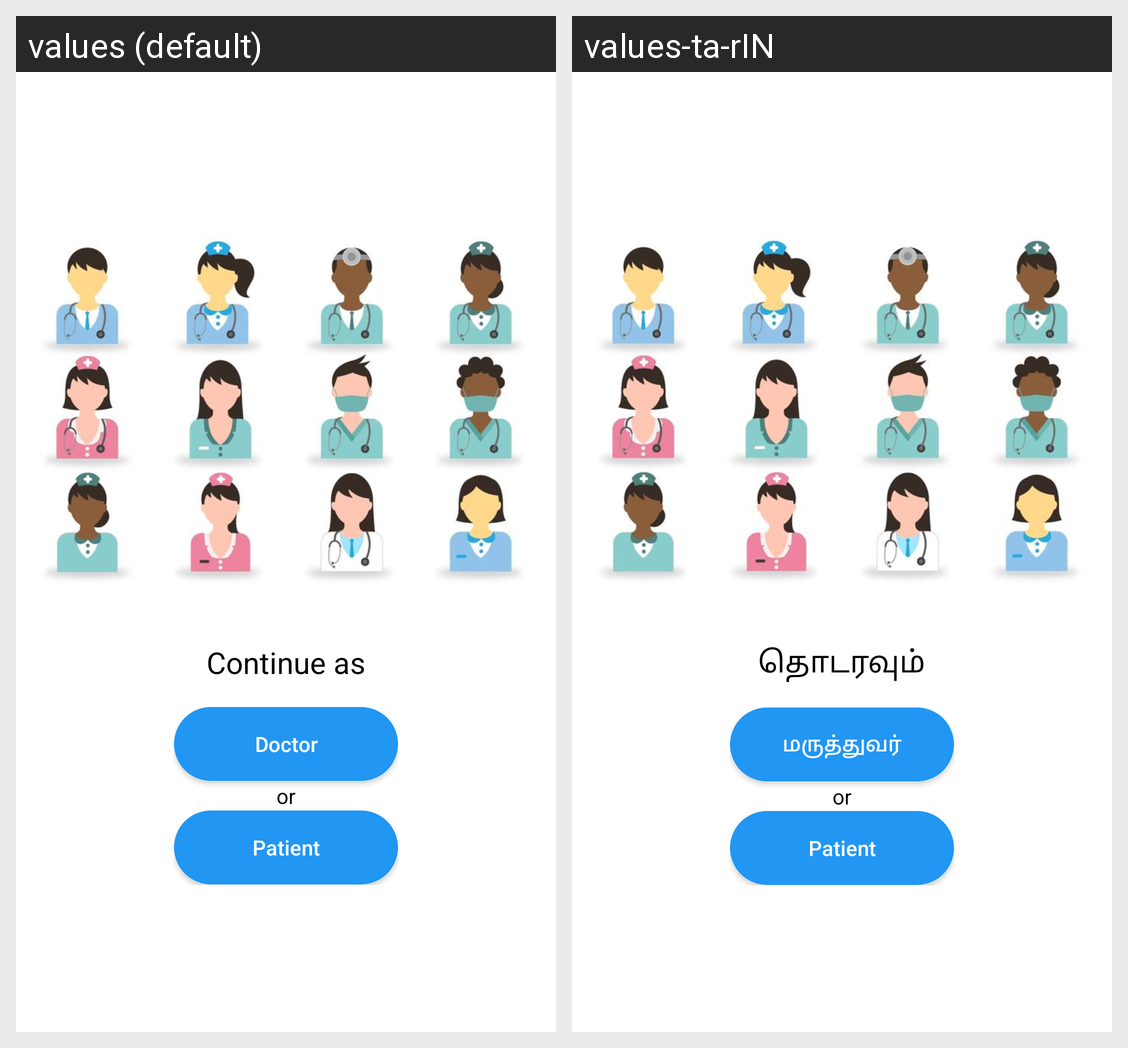

This grid shows one Android layout under two languages. Give, for every string resource on the screen, its name, the default text and each shown locale's text.
Android screen res/layout/slide_6.xml rendered under 2 locales, left to right: values (default), values-ta-rIN. Device: Nexus 5 (rendered at 1080×1920; each locale shown at half size, 540×960, under a caption strip naming it); theme AppTheme.
Strings drawn on this screen, with the default value and each locale's value (text and hints the layout hard-codes, and strings that could not be matched under every locale, appear in the picture but are not listed):

continue_as
  values: Continue as
  values-ta-rIN: தொடரவும்

doctor
  values: Doctor
  values-ta-rIN: மருத்துவர்

or
  values: or
  values-ta-rIN: or

patient
  values: Patient
  values-ta-rIN: Patient
